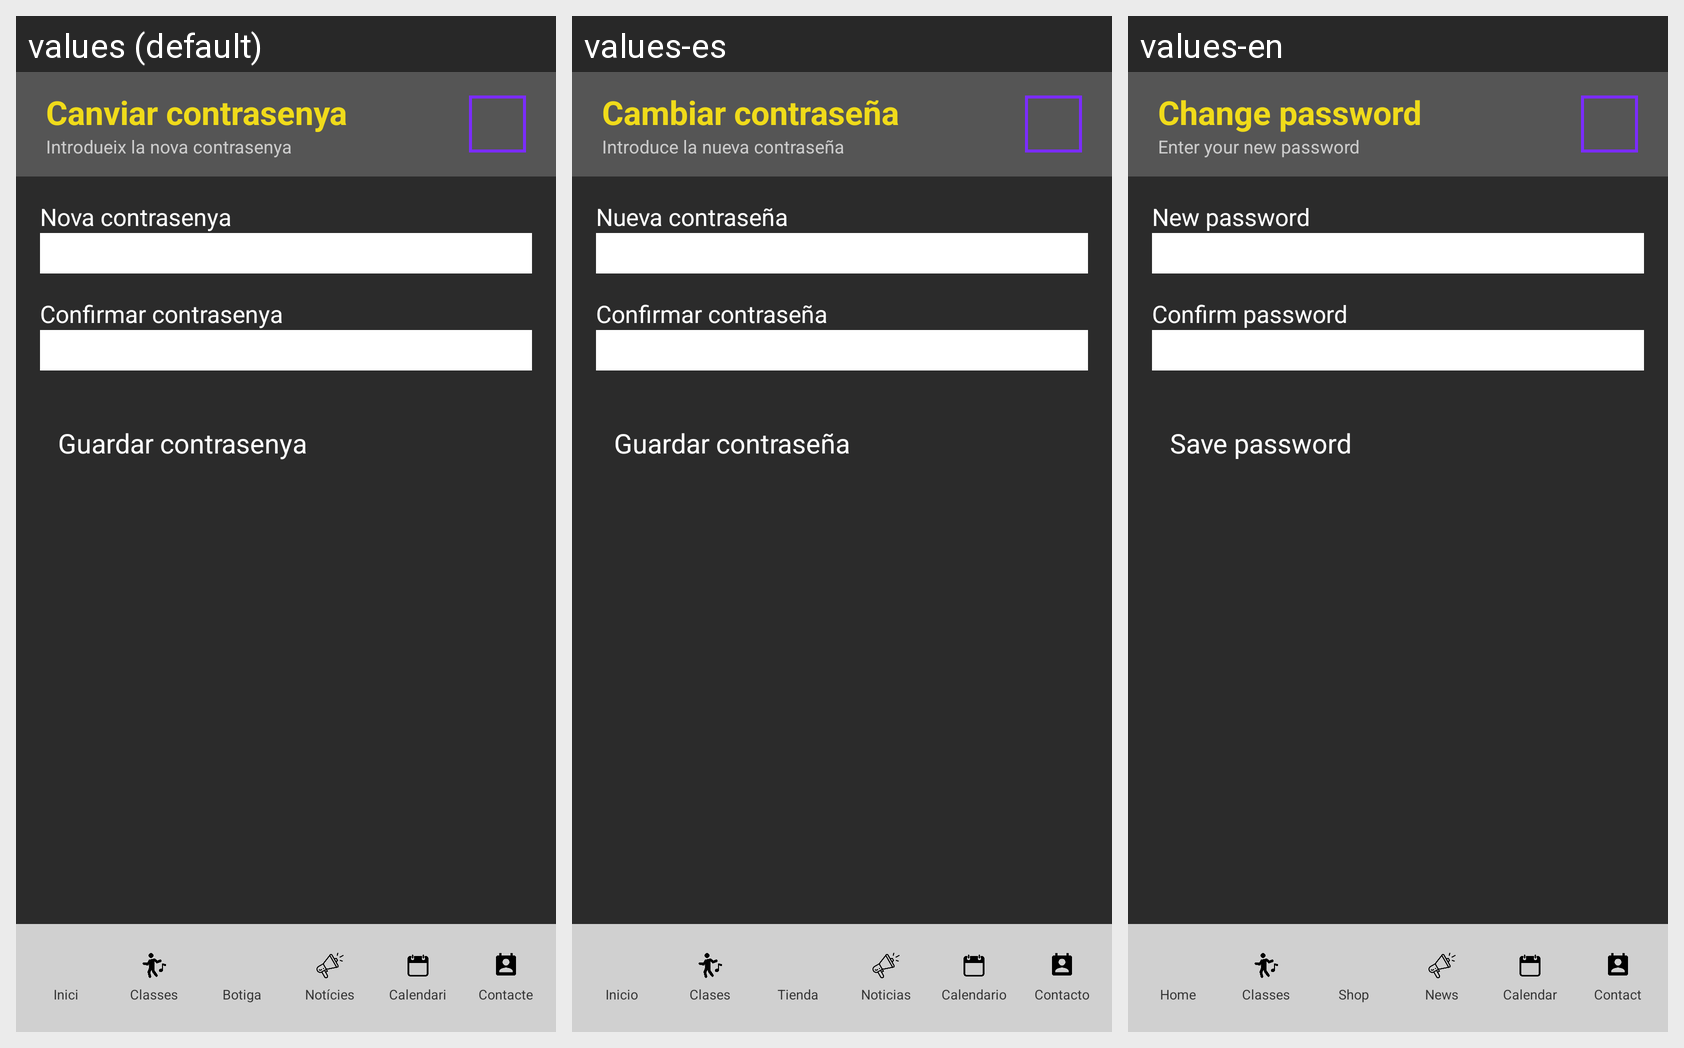

Strings drawn on this Android screen and how each of the app's shown locales translates them:
Android screen res/layout/activity_contrasenya_usuari.xml rendered under 3 locales, left to right: values (default), values-es, values-en. Device: Nexus 5 (rendered at 1080×1920; each locale shown at half size, 540×960, under a caption strip naming it); theme Theme.GymApp.
Strings drawn on this screen, with the default value and each locale's value (text and hints the layout hard-codes, and strings that could not be matched under every locale, appear in the picture but are not listed):

canvi_contrasenya_titol
  values: Canviar contrasenya
  values-es: Cambiar contraseña
  values-en: Change password

canvi_contrasenya_subtitol
  values: Introdueix la nova contrasenya
  values-es: Introduce la nueva contraseña
  values-en: Enter your new password

canvi_nova_contrasenya
  values: Nova contrasenya
  values-es: Nueva contraseña
  values-en: New password

canvi_confirmar_contrasenya
  values: Confirmar contrasenya
  values-es: Confirmar contraseña
  values-en: Confirm password

canvi_boto_guardar
  values: Guardar contrasenya
  values-es: Guardar contraseña
  values-en: Save password

nav_inici
  values: Inici
  values-es: Inicio
  values-en: Home

nav_classes
  values: Classes
  values-es: Clases
  values-en: Classes

nav_botiga
  values: Botiga
  values-es: Tienda
  values-en: Shop

nav_noticies
  values: Notícies
  values-es: Noticias
  values-en: News

nav_calendari
  values: Calendari
  values-es: Calendario
  values-en: Calendar

nav_contacte
  values: Contacte
  values-es: Contacto
  values-en: Contact
